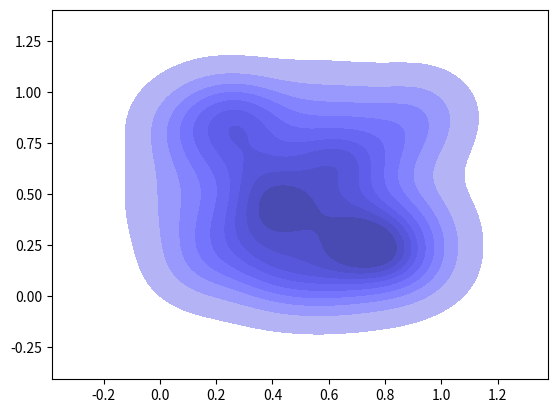

Here is the Python script that generated this plot:
import seaborn as sns
import matplotlib.pyplot as plt 
import numpy as np
x = np.random.rand(100)
y = np.random.rand(100)
sns.kdeplot(x=x, y=y, shade=True, color="blue", label="X")
plt.show()
